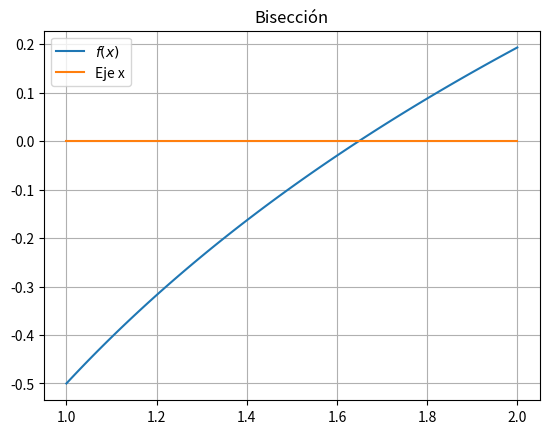

Python code for this plot:
# -*- coding: utf-8 -*-
import matplotlib.pyplot as plt
import numpy as np

# Función


def f(x):
    return np.log(x) - 0.5


# Parámetros del Método
a = 1
b = 2

# Gráfica de la función
plt.figure(1)
x = np.linspace(a, b, 101)
plt.plot(x, f(x), label="$f(x)$")
plt.plot(x, 0 * x, label="Eje x")
plt.title("Bisección")
plt.grid(True)
plt.legend()

# Método
maxIter = 100  # Número máximo de iteraciones
epsilon = 1 * 10**(-8)  # Tolerancia

for i in range(maxIter):
    xm = (a + b) / 2
    e = abs(xm - a)
    if f(a) * f(xm) < 0:
        b = xm
    elif f(b) * f(xm) < 0:
        a = xm
    else:
        break
    if e < epsilon:
        break

print(f"La raíz aproximada es xm = {xm} y se obtuvo con {i+1} iteraciones")
plt.show()
